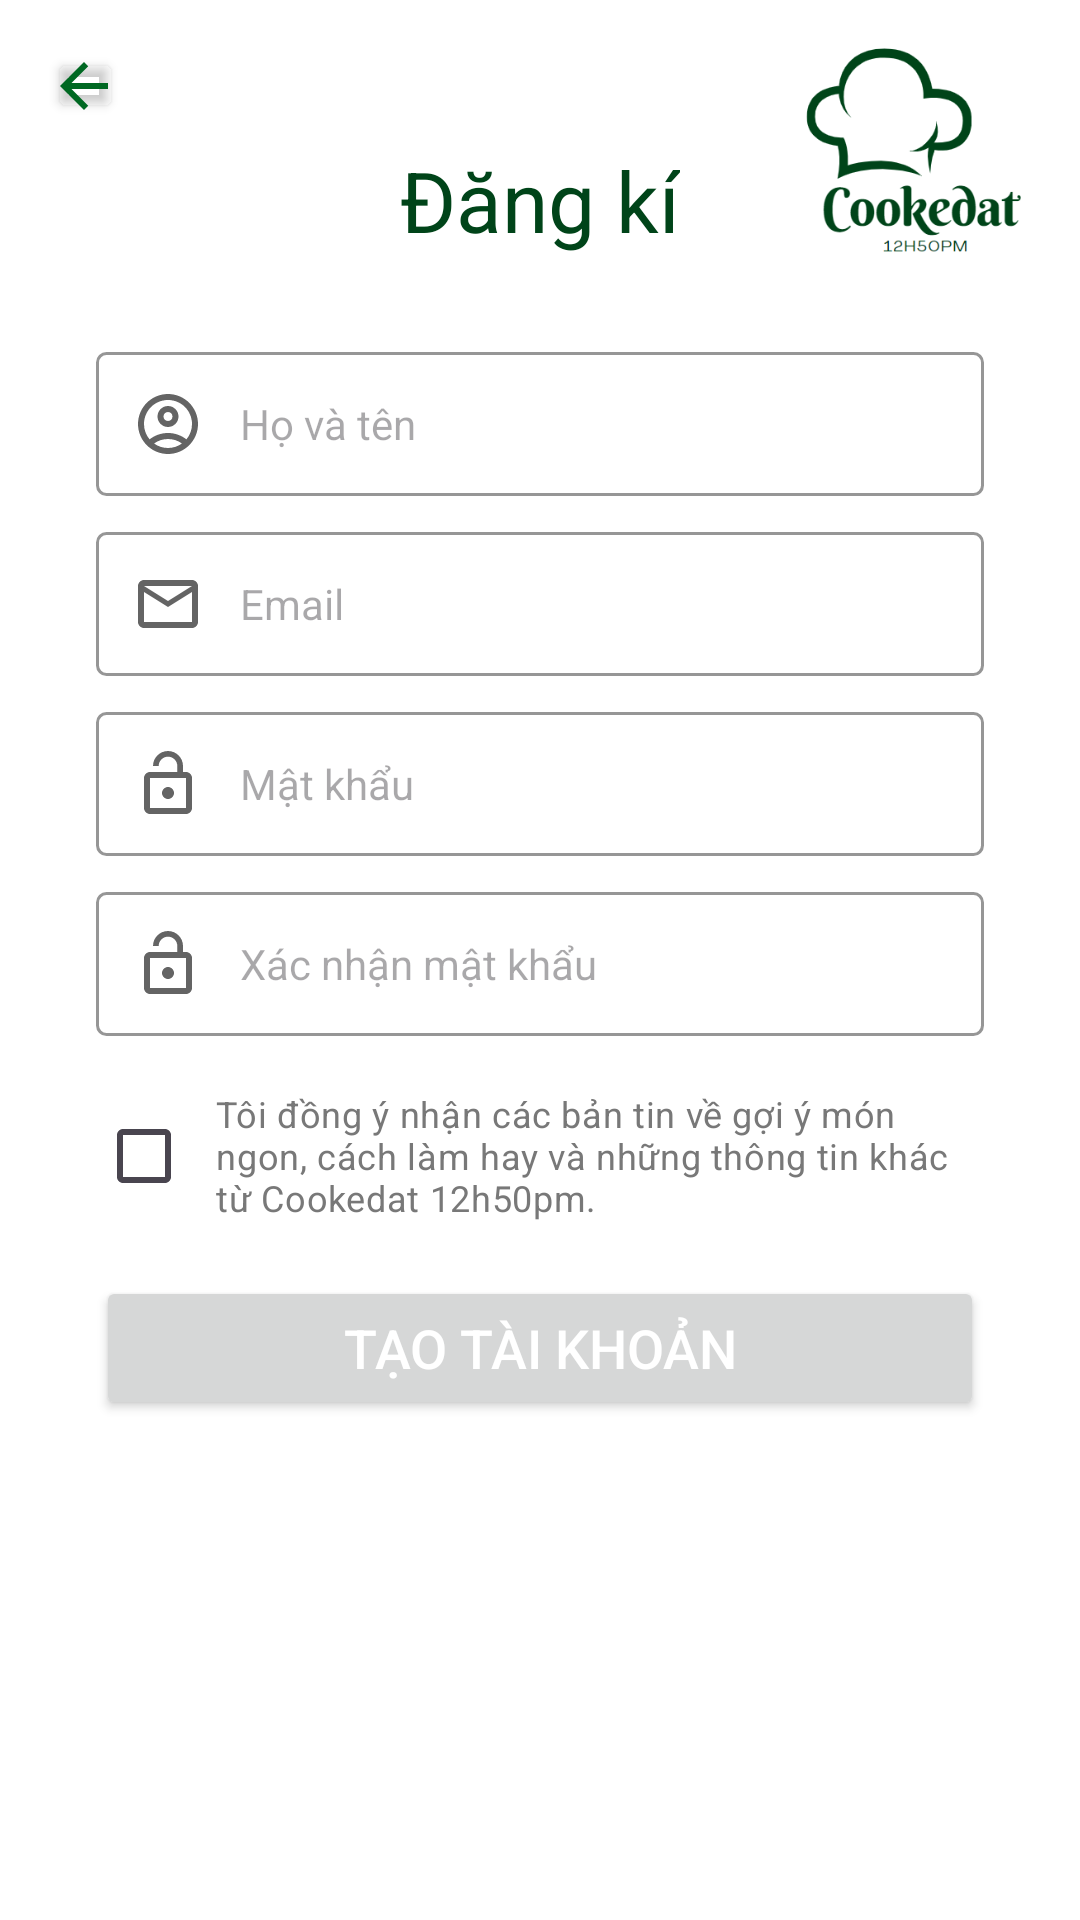

Android layout source for this screen:
<!-- AndroidManifest.xml: application theme Theme.PRM392G5FA24BL5 -->
<!-- res/layout/activity_signup.xml -->
<?xml version="1.0" encoding="utf-8"?>
<androidx.constraintlayout.widget.ConstraintLayout xmlns:android="http://schemas.android.com/apk/res/android"
    xmlns:app="http://schemas.android.com/apk/res-auto"
    xmlns:tools="http://schemas.android.com/tools"
    android:id="@+id/main"
    android:layout_width="match_parent"
    android:layout_height="match_parent"
    android:background="@color/white"
    tools:context=".Login.SignupActivity">

    <TextView
        android:id="@+id/tvSignup"
        android:layout_width="wrap_content"
        android:layout_height="wrap_content"
        android:layout_marginTop="48dp"
        android:text="Đăng kí"
        android:textColor="#004419"
        android:textSize="28sp"
        app:layout_constraintEnd_toEndOf="parent"
        app:layout_constraintHorizontal_bias="0.5"
        app:layout_constraintStart_toStartOf="parent"
        app:layout_constraintTop_toTopOf="parent" />

    <ImageView
        android:id="@+id/ivSignupLogo"
        android:layout_width="110dp"
        android:layout_height="90dp"
        android:layout_marginStart="24dp"
        android:layout_marginBottom="-12dp"
        app:layout_constraintBottom_toBottomOf="@+id/tvSignup"
        app:layout_constraintStart_toEndOf="@+id/tvSignup"
        app:srcCompat="@drawable/logo" />

    <EditText
        android:id="@+id/edtSignupUsername"
        style="@style/inputUser"
        android:layout_width="0dp"
        android:layout_height="wrap_content"
        android:layout_marginStart="32dp"
        android:layout_marginTop="32dp"
        android:layout_marginEnd="32dp"
        android:ems="10"
        android:inputType="text"
        app:layout_constraintEnd_toEndOf="parent"
        app:layout_constraintHorizontal_bias="0.5"
        app:layout_constraintStart_toStartOf="parent"
        app:layout_constraintTop_toBottomOf="@+id/tvSignup" />

    <EditText
        android:id="@+id/edtSignupEmail"
        style="@style/inputEmail"
        android:layout_width="0dp"
        android:layout_height="wrap_content"
        android:layout_marginStart="32dp"
        android:layout_marginTop="12dp"
        android:layout_marginEnd="32dp"
        app:layout_constraintEnd_toEndOf="parent"
        app:layout_constraintHorizontal_bias="0.5"
        app:layout_constraintStart_toStartOf="parent"
        app:layout_constraintTop_toBottomOf="@+id/edtSignupUsername" />

    <EditText
        android:id="@+id/edtSignupPassword"
        style="@style/inputPassword"
        android:layout_width="0dp"
        android:layout_height="wrap_content"
        android:layout_marginStart="32dp"
        android:layout_marginTop="12dp"
        android:layout_marginEnd="32dp"
        app:layout_constraintEnd_toEndOf="parent"
        app:layout_constraintHorizontal_bias="0.5"
        app:layout_constraintStart_toStartOf="parent"
        app:layout_constraintTop_toBottomOf="@+id/edtSignupEmail" />

    <EditText
        android:id="@+id/edtSignupRepassword"
        style="@style/inputRepassword"
        android:layout_width="0dp"
        android:layout_height="wrap_content"
        android:layout_marginStart="32dp"
        android:layout_marginTop="12dp"
        android:layout_marginEnd="32dp"
        app:layout_constraintEnd_toEndOf="parent"
        app:layout_constraintHorizontal_bias="0.5"
        app:layout_constraintStart_toStartOf="parent"
        app:layout_constraintTop_toBottomOf="@+id/edtSignupPassword" />

    <CheckBox
        android:id="@+id/cbAcceptDescription"
        style="@style/customCheckboxStyle"
        android:layout_width="0dp"
        android:layout_height="wrap_content"
        android:layout_marginStart="32dp"
        android:layout_marginTop="16dp"
        android:layout_marginEnd="32dp"
        android:textAlignment="viewStart"
        app:layout_constraintEnd_toEndOf="parent"
        app:layout_constraintHorizontal_bias="0.5"
        app:layout_constraintStart_toStartOf="parent"
        app:layout_constraintTop_toBottomOf="@+id/edtSignupRepassword" />

    <TextView
        android:id="@+id/tvSignupError"
        style="@style/customTextError"
        android:layout_width="0dp"
        android:layout_height="wrap_content"
        android:layout_marginStart="32dp"
        android:layout_marginTop="8dp"
        android:layout_marginEnd="32dp"
        android:text="Bạn cần đồng ý với các điều khoản!"
        app:layout_constraintEnd_toEndOf="parent"
        app:layout_constraintHorizontal_bias="0.5"
        app:layout_constraintStart_toStartOf="parent"
        app:layout_constraintTop_toBottomOf="@+id/cbAcceptDescription" />

    <Button
        android:id="@+id/btnSignup"
        style="@style/customLoginButton"
        android:layout_width="0dp"
        android:layout_height="wrap_content"
        android:layout_marginStart="32dp"
        android:layout_marginTop="16dp"
        android:layout_marginEnd="32dp"
        android:text="Tạo tài khoản"
        app:layout_constraintEnd_toEndOf="parent"
        app:layout_constraintHorizontal_bias="0.0"
        app:layout_constraintStart_toStartOf="parent"
        app:layout_constraintTop_toBottomOf="@+id/tvSignupError"
        app:shapeAppearanceOverlay="@style/customLoginButton" />

    <Button
        android:id="@+id/btnSignupBack"
        android:layout_width="25dp"
        android:layout_height="25dp"
        android:layout_marginStart="16dp"
        android:layout_marginTop="16dp"
        android:backgroundTint="#00FFFFFF"
        android:drawableLeft="@drawable/ic_back"
        android:paddingLeft="0dp"
        android:paddingRight="0dp"
        app:layout_constraintStart_toStartOf="parent"
        app:layout_constraintTop_toTopOf="parent" />


</androidx.constraintlayout.widget.ConstraintLayout>
<!-- resources referenced by this layout -->
<resources>
  <!-- drawable ic_back (drawable) -->
  <vector xmlns:android="http://schemas.android.com/apk/res/android"
      android:width="24dp"
      android:height="24dp"
      android:viewportWidth="24"
      android:viewportHeight="24"
      android:tint="#006822"
      android:autoMirrored="true">
      <path
          android:fillColor="@android:color/white"
          android:pathData="M20,11H7.83l5.59,-5.59L12,4l-8,8 8,8 1.41,-1.41L7.83,13H20v-2z"/>
  </vector>
  <style name="customCheckboxStyle">
          <item name="android:textSize">12sp</item>
          <item name="android:textColor">#787878</item>
          <item name="android:text">Tôi đồng ý nhận các bản tin về gợi ý  món ngon, cách làm hay và những thông tin khác từ Cookedat 12h50pm.</item>
          <item name="android:paddingStart">8dp</item>
      </style>
  <style name="customLoginButton" parent="ButtonShape">
          <item name="android:textColor">@color/white</item>
          <item name="android:textSize">18sp</item>
          <item name="android:paddingTop">10dp</item>
          <item name="android:paddingBottom">10dp</item>
      </style>
  <style name="customTextError">
          <item name="android:textColor">#FF0000</item>
          <item name="android:textSize">12sp</item>
          <item name="android:visibility">gone</item>
      </style>
  <style name="inputEmail" parent="customInputBackground">
          <item name="android:drawableStart">@drawable/ic_email</item>
          <item name="android:hint">Email</item>
          <item name="android:inputType">textEmailAddress</item>
      </style>
  <style name="inputPassword" parent="customInputBackground">
          <item name="android:drawableStart">@drawable/ic_lock_open</item>
          <item name="android:hint">Mật khẩu</item>
          <item name="android:inputType">textPassword</item>
      </style>
  <style name="inputRepassword" parent="customInputBackground">
          <item name="android:drawableStart">@drawable/ic_lock_open</item>
          <item name="android:hint">Xác nhận mật khẩu</item>
          <item name="android:inputType">textPassword</item>
      </style>
  <style name="inputUser" parent="customInputBackground">
          <item name="android:drawableStart">@drawable/ic_account</item>
          <item name="android:hint">Họ và tên</item>
          <item name="android:inputType">text</item>
      </style>
  <style name="Theme.PRM392G5FA24BL5" parent="Base.Theme.PRM392G5FA24BL5" />
  <style name="ButtonShape">
          <item name="cornerSize">3dp</item>
      </style>
  <style name="customInputBackground">
          <item name="android:background">@drawable/input_login_background</item>
          <item name="android:drawablePadding">12dp</item>
          <item name="android:padding">12dp</item>
          <item name="android:textColor">#787878</item>
          <item name="android:textSize">14sp</item>
      </style>
  <!-- drawable ic_email (drawable) -->
  <vector xmlns:android="http://schemas.android.com/apk/res/android"
      android:width="24dp"
      android:height="24dp"
      android:viewportWidth="24"
      android:viewportHeight="24"
      android:tint="#646464">
      <path
          android:fillColor="@android:color/white"
          android:pathData="M22,6c0,-1.1 -0.9,-2 -2,-2L4,4c-1.1,0 -2,0.9 -2,2v12c0,1.1 0.9,2 2,2h16c1.1,0 2,-0.9 2,-2L22,6zM20,6l-8,5 -8,-5h16zM20,18L4,18L4,8l8,5 8,-5v10z"/>
  </vector>
  <style name="Base.Theme.PRM392G5FA24BL5" parent="Theme.Material3.DayNight.NoActionBar">
          
          <item name="colorPrimary">#006822</item>
      </style>
  <!-- drawable input_login_background (drawable) -->
  <?xml version="1.0" encoding="utf-8"?>
  <shape xmlns:android="http://schemas.android.com/apk/res/android">
      <stroke
          android:width="1dp"
          android:color="#969696" />
      <corners android:radius="3dp" />
  </shape>
  <!-- not gathered from this repository: default colours our renderer supplied (Android Studio template values) -->
  <color name="white">#FFFFFFFF</color>
</resources>
